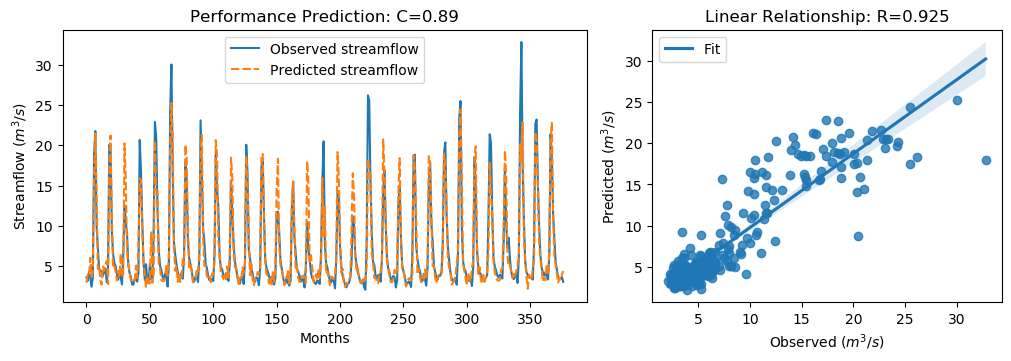

The data file committed next to this chart (first rows):
y_true, y_pred, y_true_scaled, y_pred_scaled
3.63, 2.95, -0.5645, -0.6612
3.21, 3.961, -0.6243, -0.5175
4.29, 3.811, -0.4707, -0.5389
3.67, 6.053, -0.5589, -0.2201
2.46, 3.697, -0.7309, -0.555
3.54, 4.603, -0.5773, -0.4262
18.82, 15.75, 1.595, 1.159
21.76, 21.47, 2.013, 1.971
9.83, 14.23, 0.3169, 0.9418
7.16, 4.661, -0.06268, -0.418
4.67, 5.044, -0.4167, -0.3636
4.44, 3.296, -0.4494, -0.6121
4.4, 2.717, -0.4551, -0.6943
3.83, 4.986, -0.5361, -0.3718
4.42, 4.448, -0.4522, -0.4483
4.72, 5.199, -0.4096, -0.3415
3.03, 5.686, -0.6499, -0.2723
4.87, 2.792, -0.3883, -0.6837
20.07, 17.44, 1.773, 1.398
19.62, 21.2, 1.709, 1.933
9.33, 11.52, 0.2458, 0.5566
6.56, 4.808, -0.148, -0.397
5.37, 5.079, -0.3172, -0.3585
5.07, 4.335, -0.3598, -0.4644
4.02, 3.24, -0.5091, -0.62
3.34, 4.386, -0.6058, -0.4571
4.47, 3.669, -0.4451, -0.5589
3.61, 6.559, -0.5674, -0.1481
2.75, 3.569, -0.6897, -0.5733
6.28, 3.998, -0.1878, -0.5123
12.55, 20.23, 0.7036, 1.795
10.44, 15.84, 0.4036, 1.171
9.01, 6.738, 0.2003, -0.1227
5.12, 5.323, -0.3527, -0.3239
4.16, 4.347, -0.4892, -0.4627
3.72, 3.242, -0.5518, -0.6197
2.73, 3.086, -0.6925, -0.6418
2.73, 2.995, -0.6925, -0.6548
3.43, 3.271, -0.593, -0.6157
3.4, 5.068, -0.5972, -0.3602
3.1, 3.551, -0.6399, -0.5758
4.17, 7.267, -0.4878, -0.04747
20.66, 15.89, 1.857, 1.178
16.78, 15.69, 1.305, 1.149
10.67, 9.271, 0.4363, 0.2375
5.59, 5.301, -0.2859, -0.327
3.31, 4.022, -0.61, -0.5088
5.26, 2.342, -0.3328, -0.7477
3.05, 3.825, -0.647, -0.5369
3.04, 2.884, -0.6484, -0.6706
5.26, 2.887, -0.3328, -0.6701
3.41, 9.202, -0.5958, 0.2276
3.07, 2.961, -0.6442, -0.6597
9.62, 4.124, 0.2871, -0.4944
22.89, 20.57, 2.174, 1.844
21.04, 14.44, 1.911, 0.9726
12.14, 14.35, 0.6453, 0.9602
7.0, 5.081, -0.08543, -0.3583
5.08, 4.778, -0.3584, -0.4013
4.58, 3.282, -0.4295, -0.614
... 317 more rows
